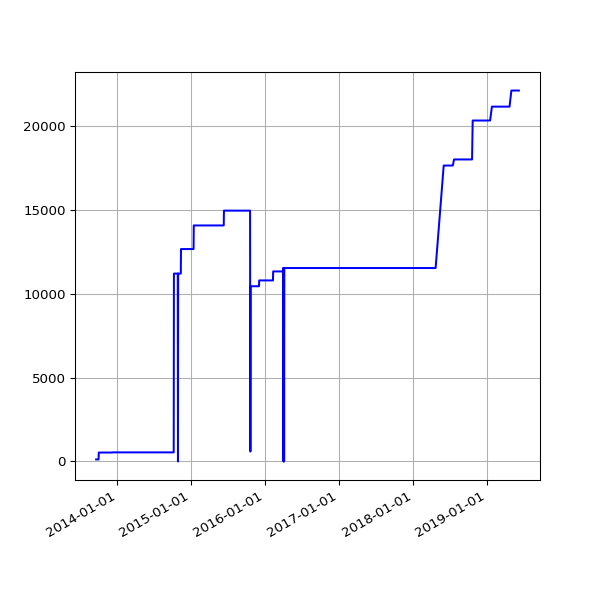

Data behind this chart, as committed beside it:
date, value
2013-09-19 02:16:07 +0100, 120
2013-09-20 02:42:51 +0100, 120
2013-09-21 02:35:34 +0100, 120
2013-09-22 02:42:30 +0100, 120
2013-09-23 14:45:25 +0100, 120
2013-09-24 02:24:38 +0100, 120
2013-09-25 02:24:18 +0100, 120
2013-09-25 11:14:19 +0100, 120
2013-09-25 15:24:36 +0100, 120
2013-09-26 02:28:48 +0100, 120
2013-09-27 03:04:57 +0100, 120
2013-09-28 02:34:11 +0100, 120
2013-09-29 02:37:28 +0100, 120
2013-09-30 02:41:33 +0100, 120
2013-10-01 02:48:10 +0100, 120
2013-10-02 02:40:18 +0100, 531
2013-10-03 02:50:49 +0100, 531
2013-10-04 02:42:18 +0100, 531
2013-10-05 02:35:24 +0100, 531
2013-10-06 02:35:14 +0100, 531
2013-10-07 02:36:02 +0100, 531
2013-10-08 02:48:25 +0100, 531
2013-10-09 02:44:15 +0100, 531
2013-10-10 02:42:47 +0100, 531
2013-10-11 02:43:24 +0100, 531
2013-10-12 02:36:46 +0100, 531
2013-10-13 02:34:49 +0100, 531
2013-10-16 02:38:31 +0100, 531
2013-10-17 02:38:11 +0100, 531
2013-10-18 03:54:04 +0100, 531
2013-10-19 04:22:37 +0100, 531
2013-10-20 03:47:14 +0100, 531
2013-10-21 03:33:15 +0100, 531
2013-10-22 03:54:27 +0100, 531
2013-10-23 04:08:12 +0100, 531
2013-10-24 03:23:20 +0100, 531
2013-10-25 03:49:11 +0100, 531
2013-10-26 02:58:11 +0100, 531
2013-10-27 04:56:02 +0000, 531
2013-10-28 03:29:04 +0000, 531
2013-10-29 03:34:38 +0000, 531
2013-10-30 03:44:23 +0000, 531
2013-10-31 04:16:06 +0000, 531
2013-11-01 19:13:36 +0000, 531
2013-11-04 10:02:58 +0000, 531
2013-11-05 03:51:50 +0000, 531
2013-11-06 03:39:36 +0000, 531
2013-11-07 03:44:18 +0000, 531
2013-11-08 03:49:56 +0000, 531
2013-11-09 04:02:57 +0000, 531
2013-11-10 03:28:18 +0000, 531
2013-11-11 03:43:31 +0000, 531
2013-11-12 04:09:49 +0000, 531
2013-11-13 04:17:11 +0000, 531
2013-11-14 03:34:20 +0000, 531
2013-11-15 03:40:17 +0000, 531
2013-11-16 03:32:06 +0000, 531
2013-11-17 03:26:32 +0000, 531
2013-11-18 03:40:30 +0000, 531
2013-11-19 03:32:58 +0000, 531
... 1,509 more rows
